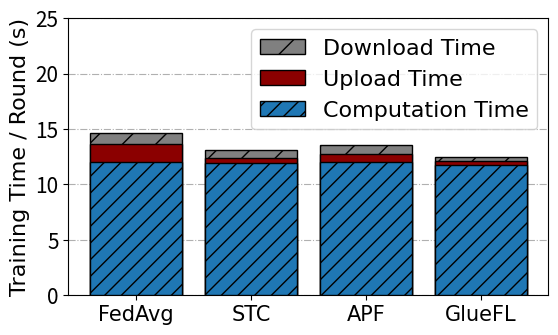

The script that saved this image: (Note: this script raises an exception after producing the figure.)
import numpy as np
import matplotlib.pyplot as plt


N = 4
# FedAvg, STC, APF, FedDC

downstreamMean = [0.95, 0.8, 0.782, 0.325]
upstreamMean = [1.66, 0.39, 0.733, 0.38]
computationMean = [12.01, 11.95, 12.04, 11.76]


downstreamStd = (0.046, 0.0765, 0.0277, 0.0605) 
upstreamStd = (0.018, 0.0048, 0.229, 0.0026)
computationStd = (0.081, 0.0776, 0.0869, 0.181)


upstreamMean = [(computationMean[i]) + upstreamMean[i] for i in range(4) ]
downstreamMean = [(upstreamMean[i]) + downstreamMean[i] for i in range(4) ]
print(downstreamMean)

ind = np.arange(N)    # the x locations for the groups
width = 0.8       # the width of the bars: can also be len(x) sequence

fig, ax1 = plt.subplots()
fig.set_size_inches(6, 3.6)

p1 = ax1.bar(ind, downstreamMean, width, color="grey", zorder=1, edgecolor="black", hatch="/")
p2 = ax1.bar(ind, upstreamMean, width, color="darkred", zorder=2, edgecolor="black")
p3 = ax1.bar(ind, computationMean, width, zorder=3, edgecolor="black", hatch="//")


label_size = 16
font2 = {
    'family': 'Times New Roman',
    'weight': 'normal',
    'size': label_size,
}

plt.ylabel('Training Time / Round (s)', font2)
# plt.title('')
plt.xticks(ind, ("FedAvg", "STC", "APF", "GlueFL"))
plt.yticks(np.arange(0, 26, 5))
plt.legend((p1[0], p2[0], p3[0]), ('Download Time', 'Upload Time', 'Computation Time'), prop=font2)
ax1.grid(axis="y", linestyle="-.", zorder=0)


plt.xticks(fontsize=15, fontname="Times New Roman")
plt.yticks(fontsize=15)
plt.subplots_adjust(left=0.15, bottom=None, right=0.95, top=None, wspace=None, hspace=None)

ax1.set_axisbelow(True)

plt.rc('pdf',fonttype = 42)
plt.rc('ps',fonttype = 42)
# plt.legend()
# plt.show()
plt.savefig("figs/bar_gcp.pdf")